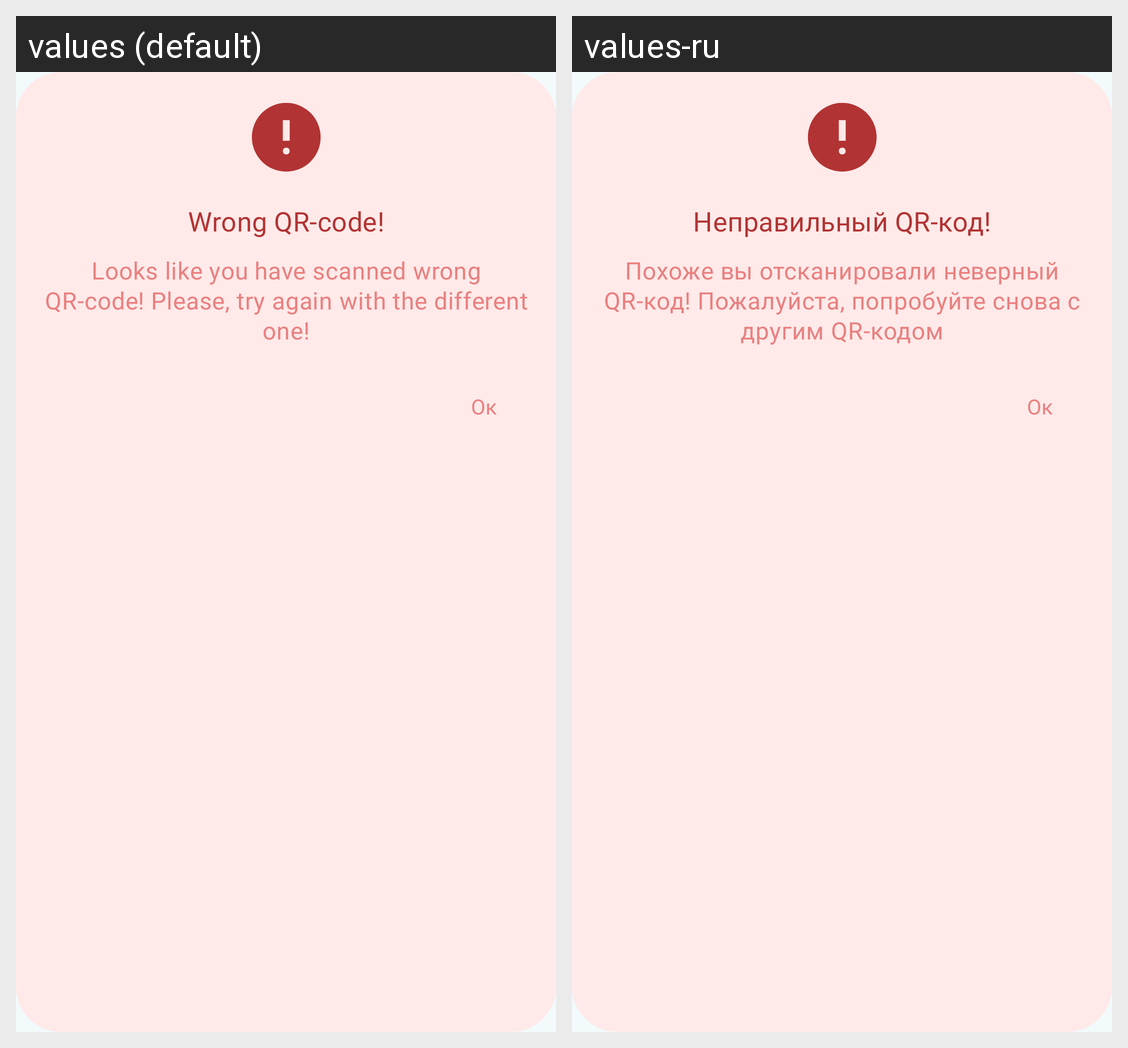

This grid shows one Android layout under two languages. Give, for every string resource on the screen, its name, the default text and each shown locale's text.
Android screen res/layout/dialog_wrong_qr_code.xml rendered under 2 locales, left to right: values (default), values-ru. Device: Nexus 5 (rendered at 1080×1920; each locale shown at half size, 540×960, under a caption strip naming it); theme Theme.QuServe.
Strings drawn on this screen, with the default value and each locale's value (text and hints the layout hard-codes, and strings that could not be matched under every locale, appear in the picture but are not listed):

wrong_qr_code
  values: Wrong QR-code!
  values-ru: Неправильный QR-код!

looks_like_you_have_scanned_wrong_qr_code_please_try_again_with_the_different_one
  values: Looks like you have scanned wrong QR-code! Please, try again with the different one!
  values-ru: Похоже вы отсканировали неверный QR-код! Пожалуйста, попробуйте снова с другим QR-кодом

ok
  values: Oк
  values-ru: Oк  [not translated; the default value is used]
